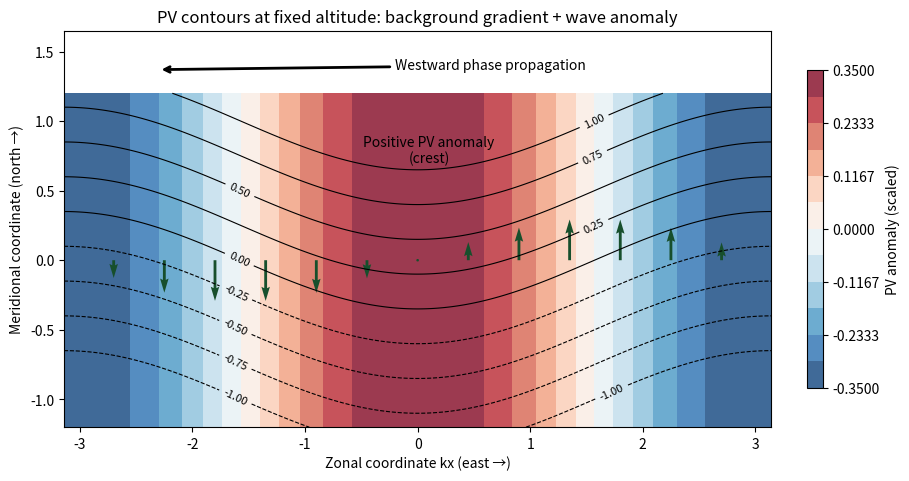

Source code (Python):
"""Original Rossby-PV sketch. Python 3.14.4, NumPy 2.3.5, Matplotlib 3.10.7.
Output basename in caller CWD; respects supplied MPLCONFIGDIR.
"""
import numpy as np
import matplotlib
matplotlib.use('Agg')
import matplotlib.pyplot as plt
x=np.linspace(-np.pi,np.pi,360);y=np.linspace(-1.2,1.2,180)
X,Y=np.meshgrid(x,y);q=.35*np.cos(X);Q=Y+q
fig,ax=plt.subplots(figsize=(9,4.7),layout='constrained',facecolor='white')
cf=ax.contourf(X,Y,q,levels=np.linspace(-.35,.35,13),cmap='RdBu_r',alpha=.8)
cs=ax.contour(X,Y,Q,levels=np.arange(-1,1.1,.25),colors='black',linewidths=.8)
ax.clabel(cs,fontsize=8)
xx=np.linspace(-2.7,2.7,13)
ax.quiver(xx,np.zeros_like(xx),np.zeros_like(xx),.3*np.sin(xx),color='#174f2c',angles='xy',scale_units='xy',scale=1,width=.004)
ax.annotate('Westward phase propagation',xy=(-2.3,1.37),xytext=(.65,1.37),arrowprops={'arrowstyle':'->','lw':2},ha='center')
ax.text(.1,.7,'Positive PV anomaly\n(crest)',ha='center',fontsize=10)
ax.set(xlabel='Zonal coordinate kx (east →)',ylabel='Meridional coordinate (north →)',title='PV contours at fixed altitude: background gradient + wave anomaly',ylim=(-1.2,1.65))
fig.colorbar(cf,ax=ax,shrink=.8,label='PV anomaly (scaled)')
fig.savefig('paper-80-rossby-pv.png',dpi=110,facecolor='white',transparent=False)
